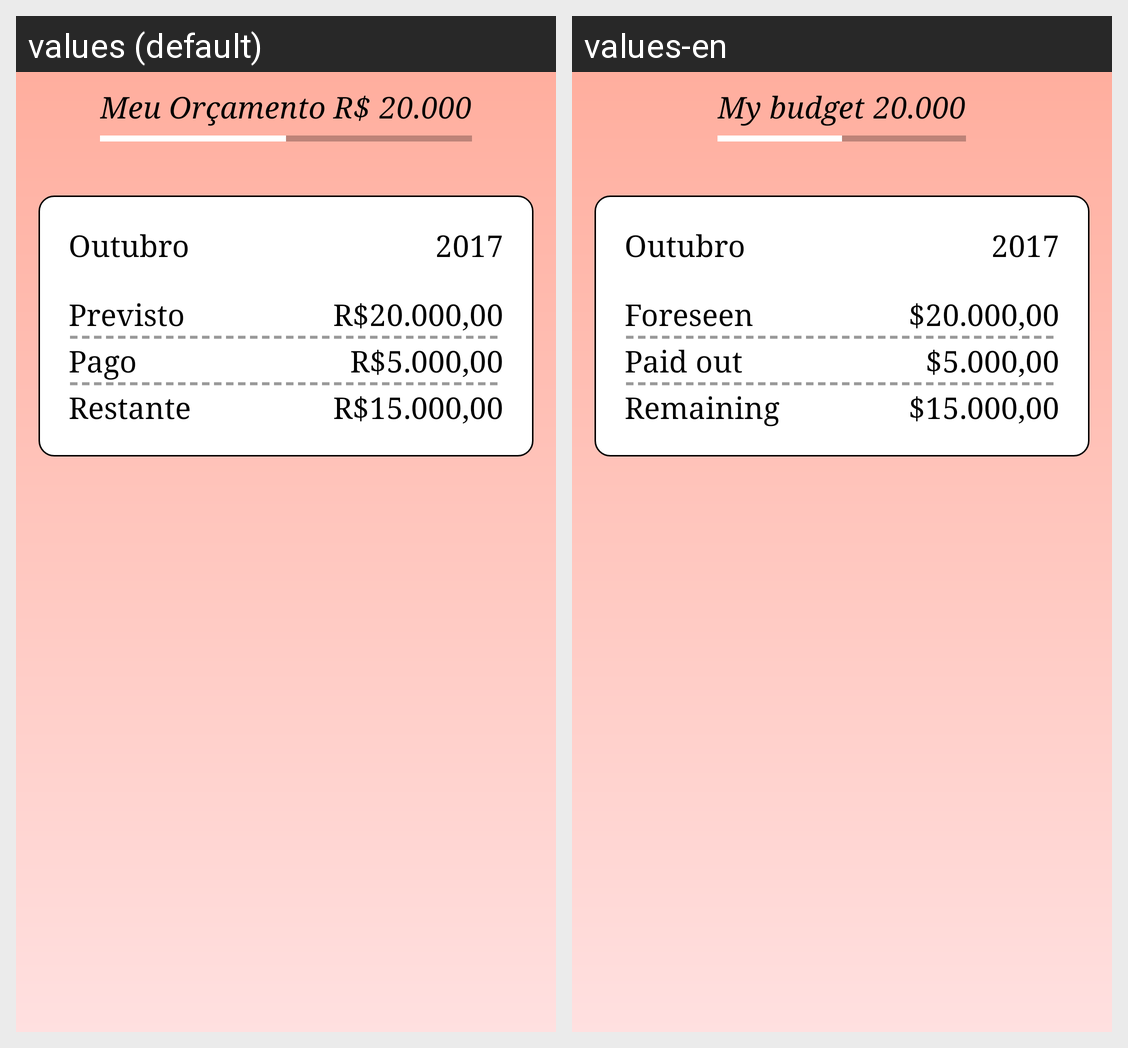

Here is an Android app screen in its default locale and in the app's own translations. Write out the translated-string differences for the strings that appear on this screen.
Android screen res/layout/fragment_des_geral.xml rendered under 2 locales, left to right: values (default), values-en. Device: Nexus 5 (rendered at 1080×1920; each locale shown at half size, 540×960, under a caption strip naming it); theme SrTheme.
Strings drawn on this screen, with the default value and each locale's value (text and hints the layout hard-codes, and strings that could not be matched under every locale, appear in the picture but are not listed):

meuorcamento
  values: Meu Orçamento R$
  values-en: My budget

previsto
  values: Previsto
  values-en: Foreseen

sifrao
  values: R$
  values-en: $

pago
  values: Pago
  values-en: Paid out

restante
  values: Restante
  values-en: Remaining
